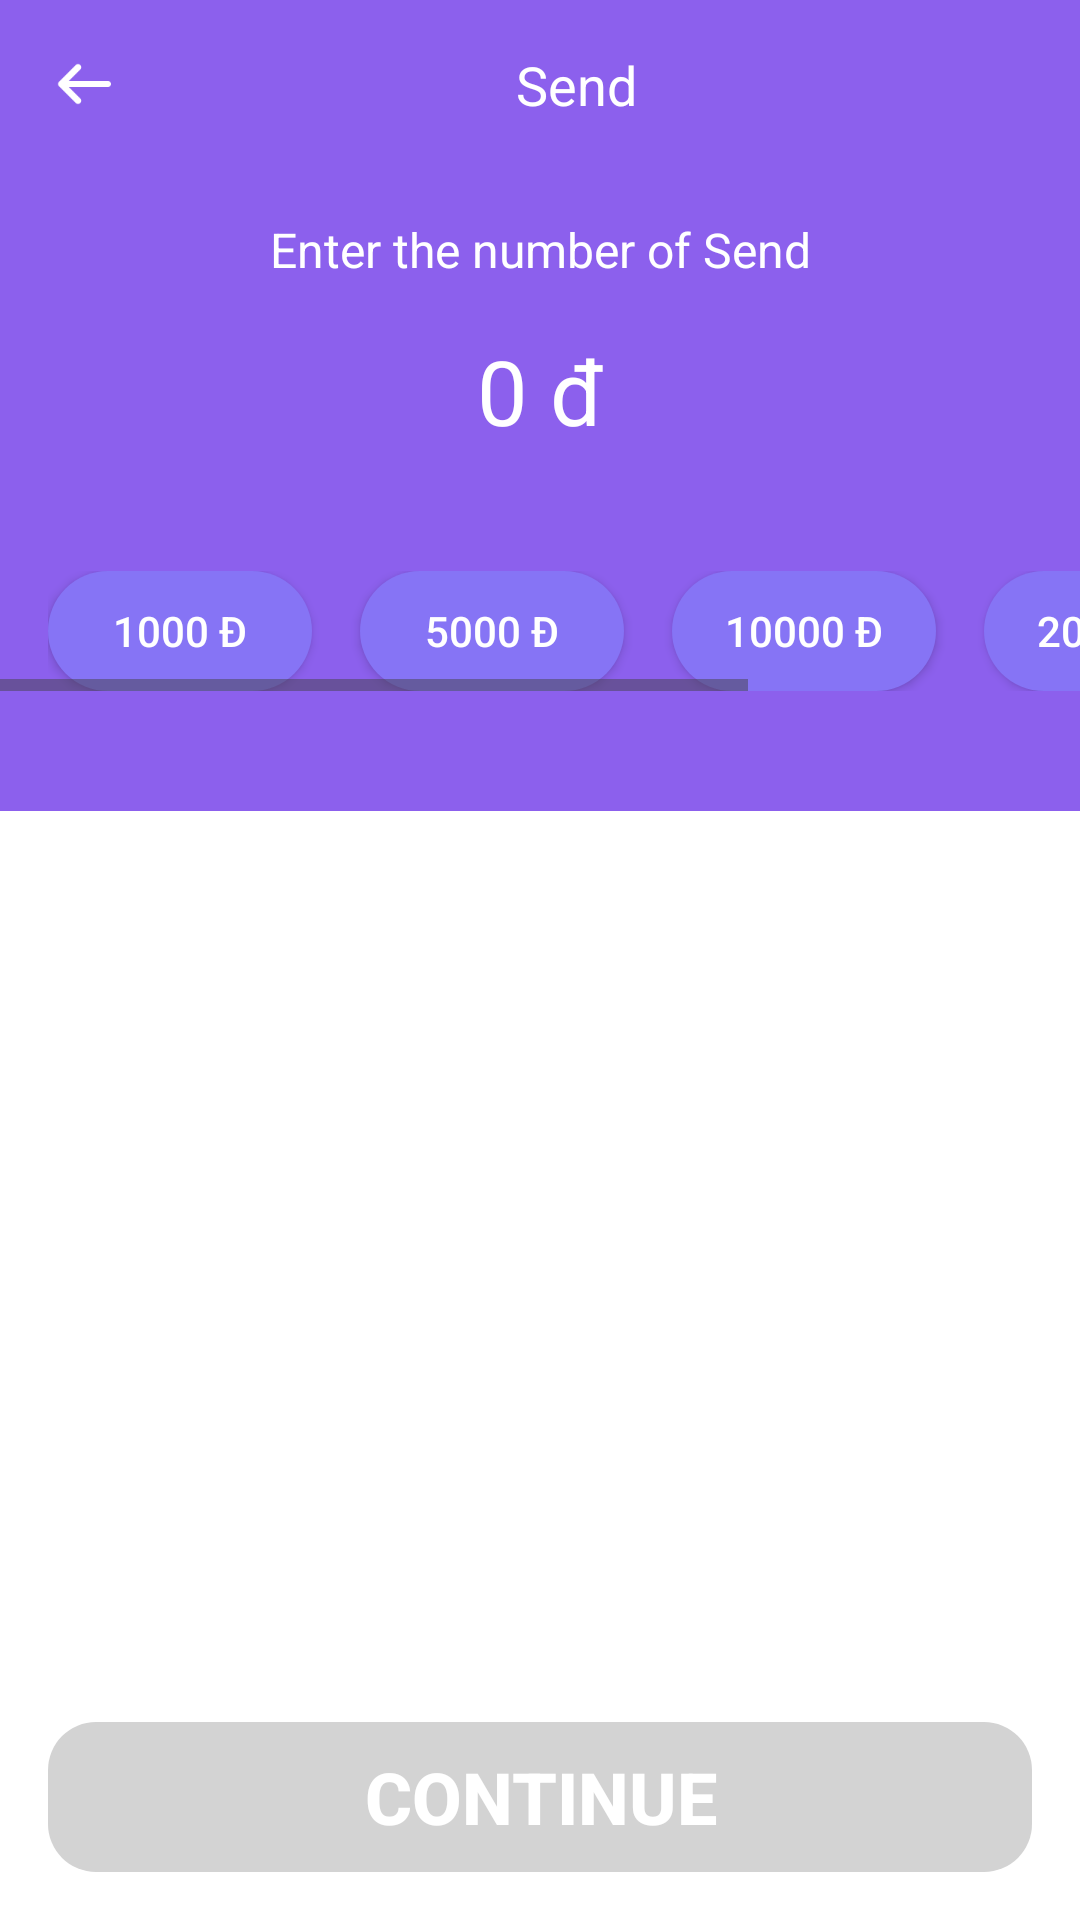

Produce the Android XML layout that renders to this screen, including the resource entries it uses.
<!-- AndroidManifest.xml: application theme Theme.FTOPApplication -->
<!-- res/layout/activity_send.xml -->
<androidx.constraintlayout.widget.ConstraintLayout
    xmlns:android="http://schemas.android.com/apk/res/android"
    xmlns:app="http://schemas.android.com/apk/res-auto"
    android:layout_width="match_parent"
    android:layout_height="match_parent"
    android:background="#8C60ED">

    
    <LinearLayout
        android:id="@+id/header_layout"
        android:layout_width="match_parent"
        android:layout_height="wrap_content"
        android:orientation="horizontal"
        android:padding="16dp"
        app:layout_constraintTop_toTopOf="parent"
        app:layout_constraintStart_toStartOf="parent"
        app:layout_constraintEnd_toEndOf="parent">

        <ImageView
            android:id="@+id/btn_back"
            android:layout_width="24dp"
            android:layout_height="24dp"

            android:src="@drawable/ic_back_arrow"
            app:tint="#FFFFFF"
            android:contentDescription="Back" />

        <TextView
            android:layout_width="0dp"
            android:layout_height="wrap_content"
            android:layout_weight="1"
            android:text="Send"
            android:textSize="18sp"
            android:textColor="#FFFFFF"
            android:gravity="center" />
    </LinearLayout>

    
    <TextView
        android:id="@+id/tv_instruction"
        android:layout_width="wrap_content"
        android:layout_height="wrap_content"
        android:text="Enter the number of Send"
        android:textSize="16sp"
        android:textColor="#FFFFFF"
        app:layout_constraintTop_toBottomOf="@id/header_layout"
        app:layout_constraintStart_toStartOf="parent"
        app:layout_constraintEnd_toEndOf="parent"
        android:layout_marginTop="16dp" />

    
    <TextView
        android:id="@+id/tv_amount"
        android:layout_width="wrap_content"
        android:layout_height="wrap_content"
        android:text="0 đ"
        android:textSize="30sp"
        android:textColor="#FFFFFF"
        android:layout_marginTop="16dp"
        app:layout_constraintTop_toBottomOf="@id/tv_instruction"
        app:layout_constraintStart_toStartOf="parent"
        app:layout_constraintEnd_toEndOf="parent" />

    
    <HorizontalScrollView
        android:id="@+id/preset_amounts"
        android:layout_width="match_parent"
        android:layout_height="wrap_content"
        android:layout_marginTop="40dp"
        app:layout_constraintTop_toBottomOf="@id/tv_amount"
        app:layout_constraintStart_toStartOf="parent"
        app:layout_constraintEnd_toEndOf="parent">

        <LinearLayout
            android:layout_width="wrap_content"
            android:layout_height="wrap_content"
            android:orientation="horizontal"
            android:paddingHorizontal="16dp">

            <Button
                android:id="@+id/btn_1000"
                style="@style/PresetButtonStyle"
                android:layout_marginEnd="16dp"
                android:text="1000 đ" />

            <Button
                android:id="@+id/btn_5000"
                style="@style/PresetButtonStyle"
                android:layout_marginEnd="16dp"
                android:text="5000 đ"
                 />

            <Button
                android:id="@+id/btn_10000"
                style="@style/PresetButtonStyle"
                android:layout_marginEnd="16dp"
                android:text="10000 đ"
                 />

            <Button
                android:id="@+id/btn_20000"
                style="@style/PresetButtonStyle"
                android:text="20000 đ" />

            <Button
                android:id="@+id/btn_50000"
                style="@style/PresetButtonStyle"
                android:text="50000 đ" />
        </LinearLayout>
    </HorizontalScrollView>

    

    <LinearLayout
        android:id="@+id/number_pad_container"
        android:layout_width="match_parent"
        android:layout_height="0dp"
        android:orientation="vertical"
        android:background="#FFFFFF"
        app:layout_constraintTop_toBottomOf="@id/preset_amounts"
        app:layout_constraintBottom_toBottomOf="parent"
        app:layout_constraintStart_toStartOf="parent"
        app:layout_constraintEnd_toEndOf="parent"
        android:layout_marginTop="40dp"
        >

        
        <FrameLayout
            android:id="@+id/number_pad_fragment"
            android:layout_width="match_parent"
            android:layout_height="0dp"
            android:layout_weight="1"
            android:layout_marginTop="16dp" />

        
        <Button
            android:id="@+id/btn_continue"

            android:layout_margin="16dp"
            style="@style/ContinueButtonStyle"
            android:text="Continue"
            android:enabled="false" />
    </LinearLayout>
</androidx.constraintlayout.widget.ConstraintLayout>
<!-- resources referenced by this layout -->
<resources>
  <!-- drawable ic_back_arrow: png bitmap (drawable, 507 bytes) -->
  <style name="ContinueButtonStyle">
          <item name="android:layout_width">match_parent</item>
          <item name="android:layout_height">50dp</item>
          <item name="android:background">@drawable/button_continue_background</item>
          <item name="android:textColor">@color/white</item>
          <item name="android:textSize">24sp</item>
          <item name="android:gravity">center</item>
          <item name="android:textStyle">bold</item>
      </style>
  <style name="PresetButtonStyle">
          <item name="android:layout_width">wrap_content</item>
          <item name="android:gravity">center</item>
          <item name="android:layout_height">40dp</item>
          <item name="android:paddingStart">16dp</item>
          <item name="android:paddingEnd">16dp</item>
          <item name="android:textSize">14sp</item>
          <item name="android:textColor">@color/white</item>
          <item name="android:background">@drawable/rounded_button_purple_background</item>
      </style>
  <style name="Theme.FTOPApplication" parent="Base.Theme.FTOPApplication" />
  <!-- drawable button_continue_background (drawable) -->
  <?xml version="1.0" encoding="utf-8"?>
  <selector xmlns:android="http://schemas.android.com/apk/res/android">
      
      <item android:state_enabled="false" android:drawable="@drawable/button_continue_disabled" />
      
      <item android:state_enabled="true" android:drawable="@drawable/button_continue_enabled" />
  </selector>
  <color name="white">#FFFFFFFF</color>
  <!-- drawable rounded_button_purple_background (drawable) -->
  <?xml version="1.0" encoding="utf-8"?>
  <shape xmlns:android="http://schemas.android.com/apk/res/android">
      <solid android:color="#8674F5" />
      <corners android:radius="20dp" />
  </shape>
  <style name="Base.Theme.FTOPApplication" parent="Theme.Material3.DayNight.NoActionBar">
          
          
      </style>
  <!-- drawable button_continue_disabled (drawable) -->
  <?xml version="1.0" encoding="utf-8"?>
  <shape xmlns:android="http://schemas.android.com/apk/res/android">
      <corners android:radius="16dp" />
      <solid android:color="#D3D3D3" /> 
  </shape>
  <!-- drawable button_continue_enabled (drawable) -->
  <?xml version="1.0" encoding="utf-8"?>
  <shape xmlns:android="http://schemas.android.com/apk/res/android">
      <corners android:radius="16dp" />
      <solid android:color="#FFA500" /> 
  </shape>
</resources>
